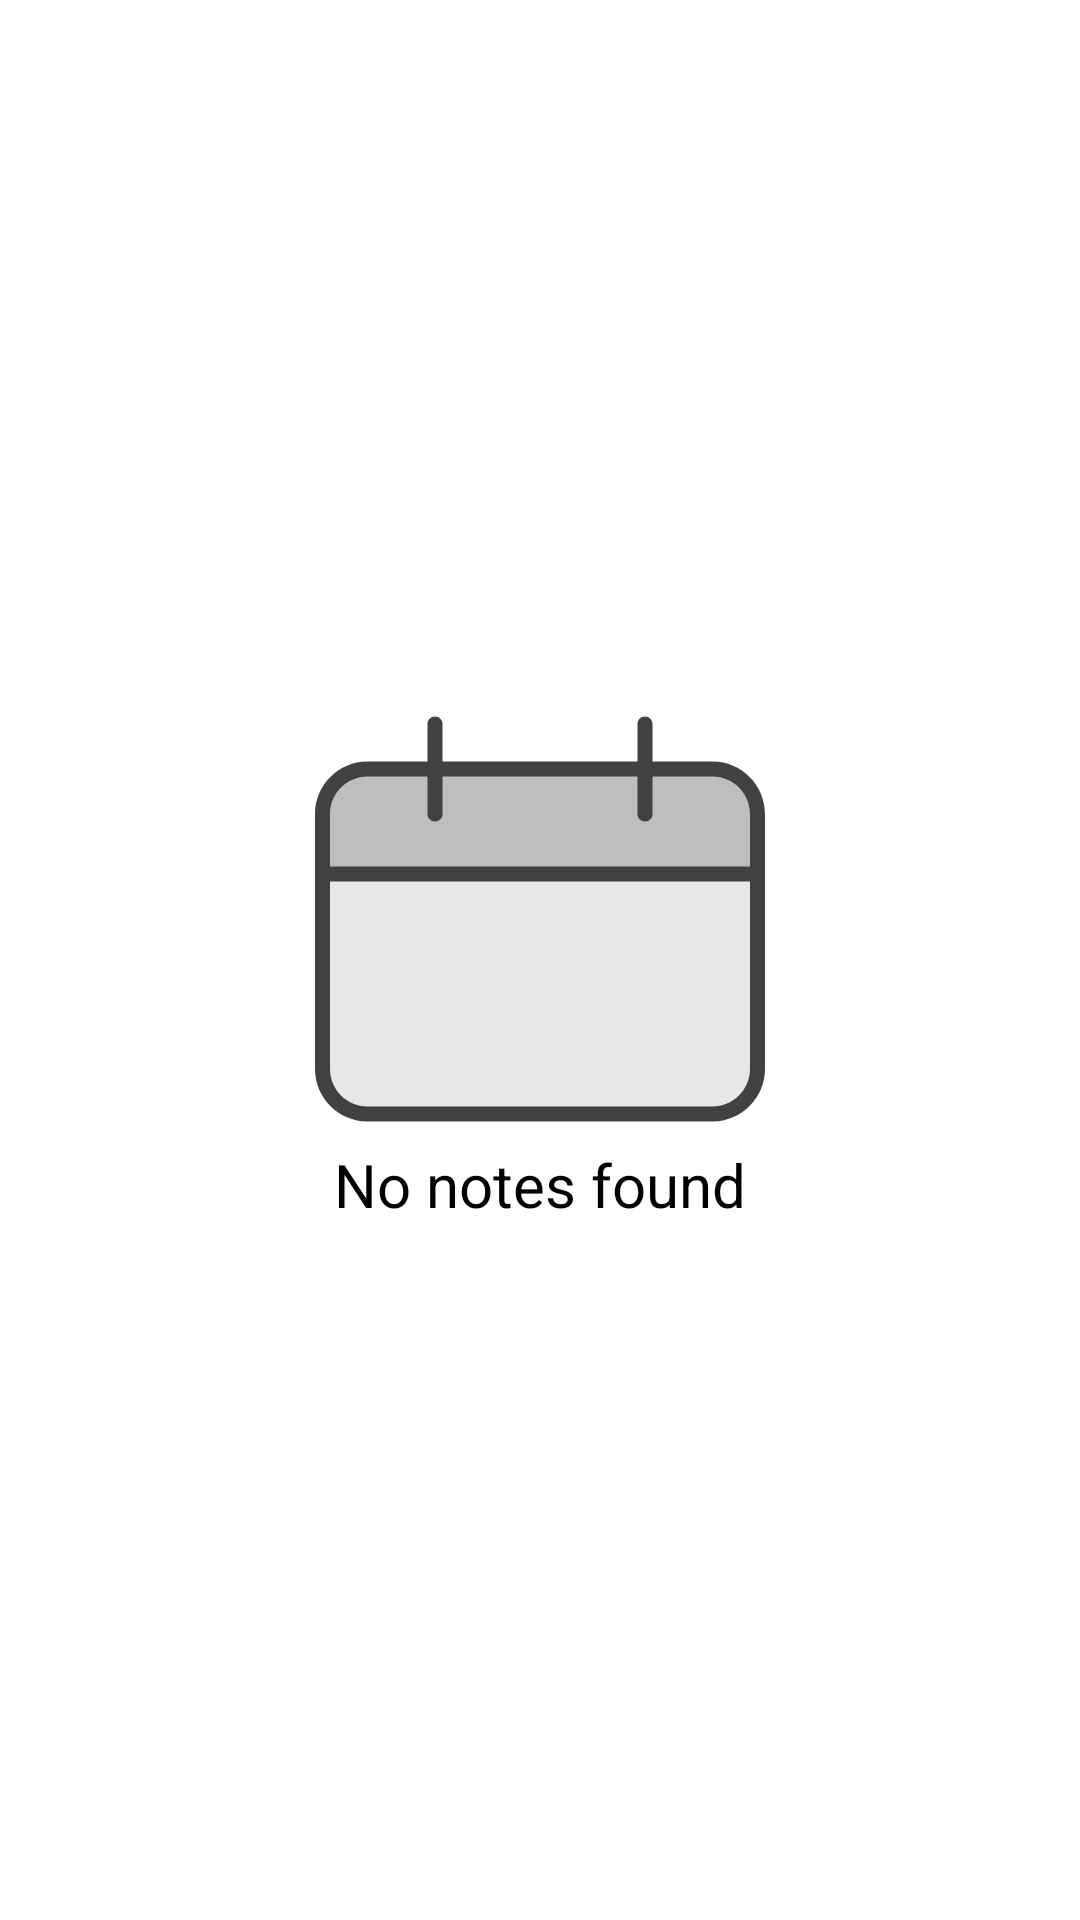

Android layout source for this screen:
<!-- AndroidManifest.xml: application theme AppTheme -->
<!-- res/layout/fragment_all.xml -->
<?xml version="1.0" encoding="utf-8"?>
<RelativeLayout xmlns:android="http://schemas.android.com/apk/res/android"
    xmlns:app="http://schemas.android.com/apk/res-auto"
    xmlns:tools="http://schemas.android.com/tools"
    android:id="@+id/fragment_container"
    android:layout_width="match_parent"
    android:layout_height="match_parent"
    android:padding="4dp"
    tools:context=".fragments.AllFragment">

    <GridView
        android:id="@+id/all_notes"
        android:layout_width="match_parent"
        android:layout_height="match_parent"
        android:columnWidth="170dp"
        android:gravity="center"
        android:numColumns="auto_fit"
        android:scrollbars="none" />

    <android.support.v7.widget.AppCompatTextView
        android:id="@+id/empty_list"
        android:layout_width="wrap_content"
        android:layout_height="wrap_content"
        android:layout_marginTop="4dp"
        android:drawableTop="@drawable/ic_empty_show"
        android:gravity="center"
        android:layout_centerInParent="true"
        android:text="No notes found"
        android:textColor="@android:color/black"
        android:textSize="20sp" />

</RelativeLayout>
<!-- resources referenced by this layout -->
<resources>
  <!-- drawable ic_empty_show (drawable) -->
  <?xml version="1.0" encoding="utf-8"?>
  <layer-list xmlns:android="http://schemas.android.com/apk/res/android">
      <item android:drawable="@drawable/ic_empty" />
  </layer-list>
  <style name="AppTheme" parent="Theme.MaterialComponents.Light.NoActionBar">
          
          <item name="colorPrimary">@color/colorPrimary</item>
          <item name="colorPrimaryDark">@color/backgroundColor</item>
          <item name="colorAccent">@color/colorSecondary</item>
          <item name="backgroundColor">@color/backgroundColor</item>
      </style>
  <!-- drawable ic_empty (drawable) -->
  <vector android:height="150dp"
      android:viewportHeight="480"
      android:viewportWidth="480"
      android:width="150dp"
      xmlns:android="http://schemas.android.com/apk/res/android"
      tools:ignore="VectorRaster"
      xmlns:tools="http://schemas.android.com/tools">
      <path android:fillColor="#E6E7E8" android:pathData="M8,400c0,26.51 21.49,48 48,48h368c26.51,0 48,-21.49 48,-48V192H8V400z"/>
      <path android:fillColor="#BCBEC0" android:pathData="M424,80h-72H128H56c-26.51,0 -48,21.49 -48,48v64h464v-64C472,101.49 450.51,80 424,80z"/>
      <path android:fillColor="#414042" android:pathData="M424,72h-64V32c0,-4.418 -3.582,-8 -8,-8s-8,3.582 -8,8v40H136V32c0,-4.418 -3.582,-8 -8,-8s-8,3.582 -8,8v40H56C25.089,72.04 0.04,97.089 0,128v272c0.04,30.911 25.089,55.96 56,56h368c30.911,-0.04 55.96,-25.089 56,-56V128C479.96,97.089 454.911,72.04 424,72zM56,88h64v40c0,4.418 3.582,8 8,8s8,-3.582 8,-8V88h208v40c0,4.418 3.582,8 8,8s8,-3.582 8,-8V88h64c22.08,0.026 39.974,17.92 40,40v56H16v-56C16.026,105.92 33.92,88.026 56,88zM424,440H56c-22.08,-0.026 -39.974,-17.92 -40,-40V200h448v200C463.974,422.08 446.08,439.974 424,440z"/>
  </vector>
  <color name="colorPrimary">#0d46a0</color>
  <color name="backgroundColor">#292929</color>
  <color name="colorSecondary">#ffd54f</color>
</resources>
